Photos from the image-classification dataset "stratified_data" in the GitHub repository aschams/Marsican. Its 6 classes are: 0 colonies, 1 colony, 2 colonies, 3 colonies, 5 colonies, outlier.

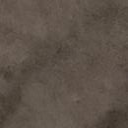
Label: 0 colonies

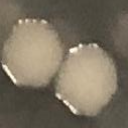
Label: 2 colonies

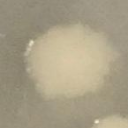
Label: 1 colony

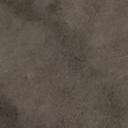
Label: 0 colonies

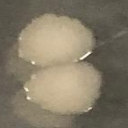
Label: 2 colonies

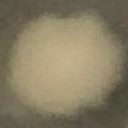
Label: 1 colony
